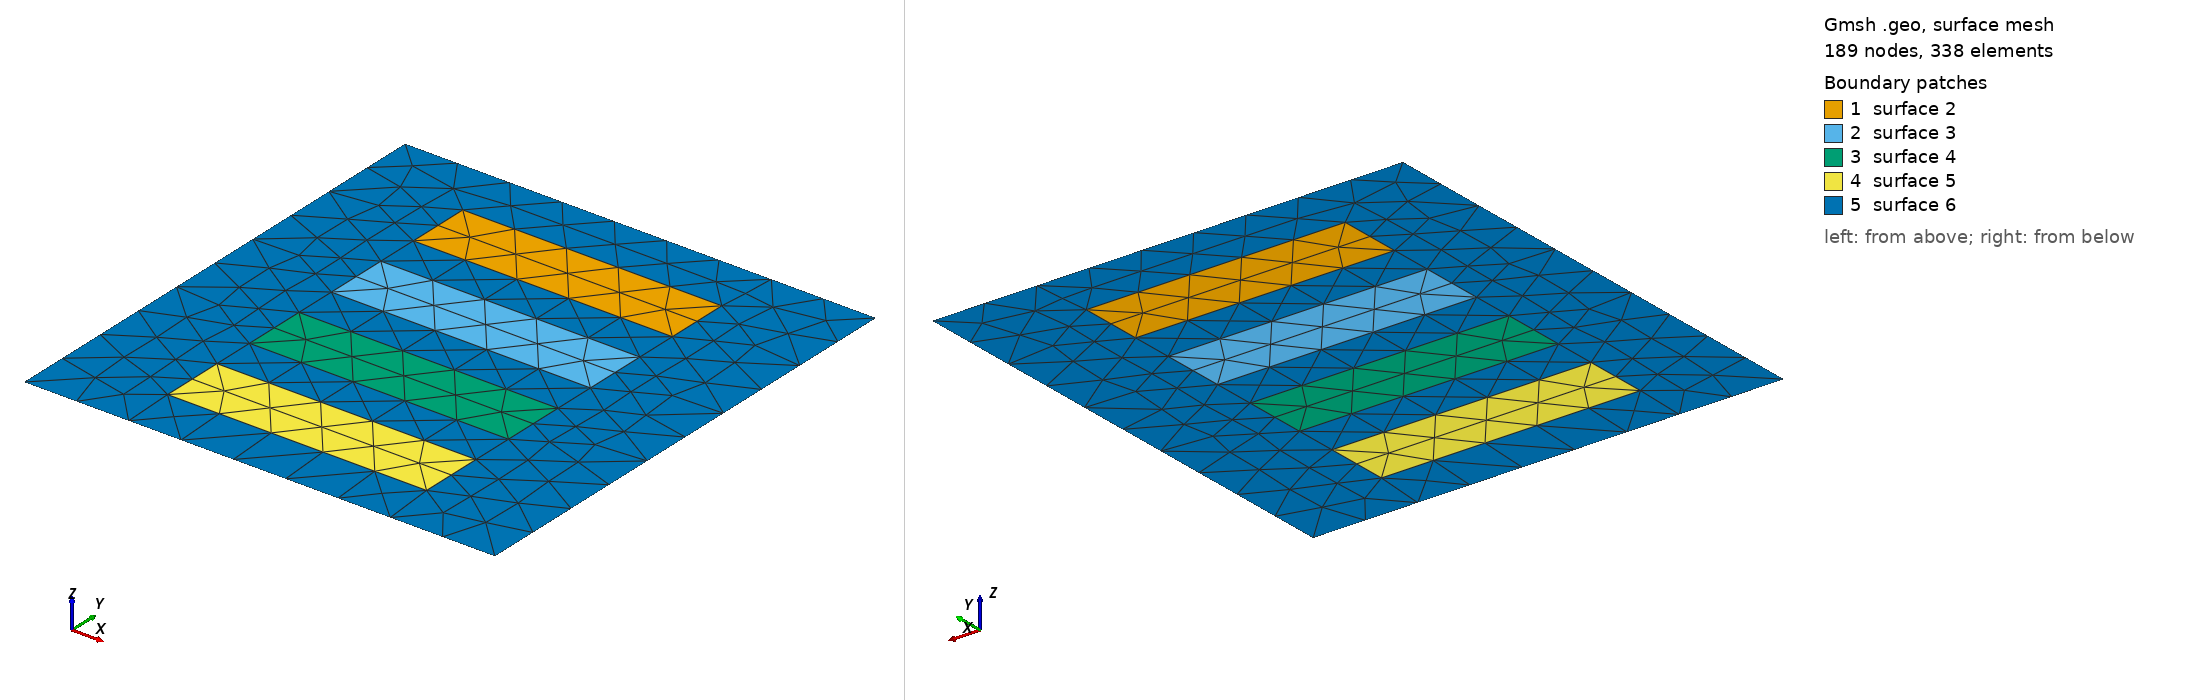

Gmsh geometry script, surface-meshed: 189 nodes, 338 surface elements. Boundary patches (legend numbers): 1 surface 2, 2 surface 3, 3 surface 4, 4 surface 5, 5 surface 6. Left view from above one corner, right view from below the opposite corner. The script declares no physical surfaces, so the legend lists its geometric surfaces. The drawing asked Gmsh for element sizes between 1% and 20% of the model's largest extent; the script's own settings can give other sizes.

=== test.geo (drawn) ===
SetFactory("OpenCASCADE");

d1 = 1;
Point(1) = { +7.86935966705600E+00,  +6.71484375000000E+00, 0., d1};
Point(2) = { +1.26857659170560E+01,  +6.71484375000000E+00, 0., d1};
Point(3) = { +1.26857659170560E+01,  +5.51953125000000E+00, 0., d1};
Point(4) = { +7.86935966705600E+00,  +5.51953125000000E+00, 0., d1};
Point(5) = { +7.86935966705600E+00,  +4.73437500000000E+00, 0., d1};
Point(6) = { +1.26857659170560E+01,  +4.73437500000000E+00, 0., d1};
Point(7) = { +1.26857659170560E+01,  +3.53906250000000E+00, 0., d1};
Point(8) = { +7.86935966705600E+00,  +3.53906250000000E+00, 0., d1};
Point(9) = { +7.86935966705600E+00,  +2.75390625000000E+00, 0., d1};
Point(10) = { +1.26857659170560E+01,  +2.75390625000000E+00, 0., d1};
Point(11) = { +1.26857659170560E+01,  +1.55859375000000E+00, 0., d1};
Point(12) = { +7.86935966705600E+00,  +1.55859375000000E+00, 0., d1};
Point(13) = { +7.86935966705600E+00,  +7.73437500000000E-01, 0., d1};
Point(14) = { +1.26857659170560E+01,  +7.73437500000000E-01, 0., d1};
Point(15) = { +1.26857659170560E+01,  -4.21875000000000E-01, 0., d1};
Point(16) = { +7.86935966705600E+00,  -4.21875000000000E-01, 0., d1};
Point(17) = { +5.95905943408000E+00,  +7.80496570439400E+00, 0., d1};
Point(18) = { +1.47139564821850E+01,  +7.80496570439400E+00, 0., d1};
Point(19) = { +1.47139564821850E+01,  -1.40750436016200E+00, 0., d1};
Point(20) = { +5.95905943408000E+00,  -1.40750436016200E+00, 0., d1};
Line (1) = {1, 2};
Line (2) = {2, 3};
Line (3) = {3, 4};
Line (4) = {4, 1};
Line (5) = {5, 6};
Line (6) = {6, 7};
Line (7) = {7, 8};
Line (8) = {8, 5};
Line (9) = {9, 10};
Line (10) = {10, 11};
Line (11) = {11, 12};
Line (12) = {12, 9};
Line (13) = {13, 14};
Line (14) = {14, 15};
Line (15) = {15, 16};
Line (16) = {16, 13};
Line (17) = {17, 18};
Line (18) = {18, 19};
Line (19) = {19, 20};
Line (20) = {20, 17};
//+
Curve Loop(1) = {17, 18, 19, 20};
//+
// Plane Surface(1) = {1};
//+
Curve Loop(2) = {1, 2, 3, 4};
//+
Plane Surface(2) = {2};
//+
Curve Loop(3) = {5, 6, 7, 8};
//+
Plane Surface(3) = {3};
//+
Curve Loop(4) = {9, 10, 11, 12};
//+
Plane Surface(4) = {4};
//+
Curve Loop(5) = {13, 14, 15, 16};
//+
Plane Surface(5) = {5};
//+
Plane Surface(6) = {1,2,3,4,5};

// Surface Loop(128) = {2,3,4,5};
// Surface Loop(128) = {1,128};
